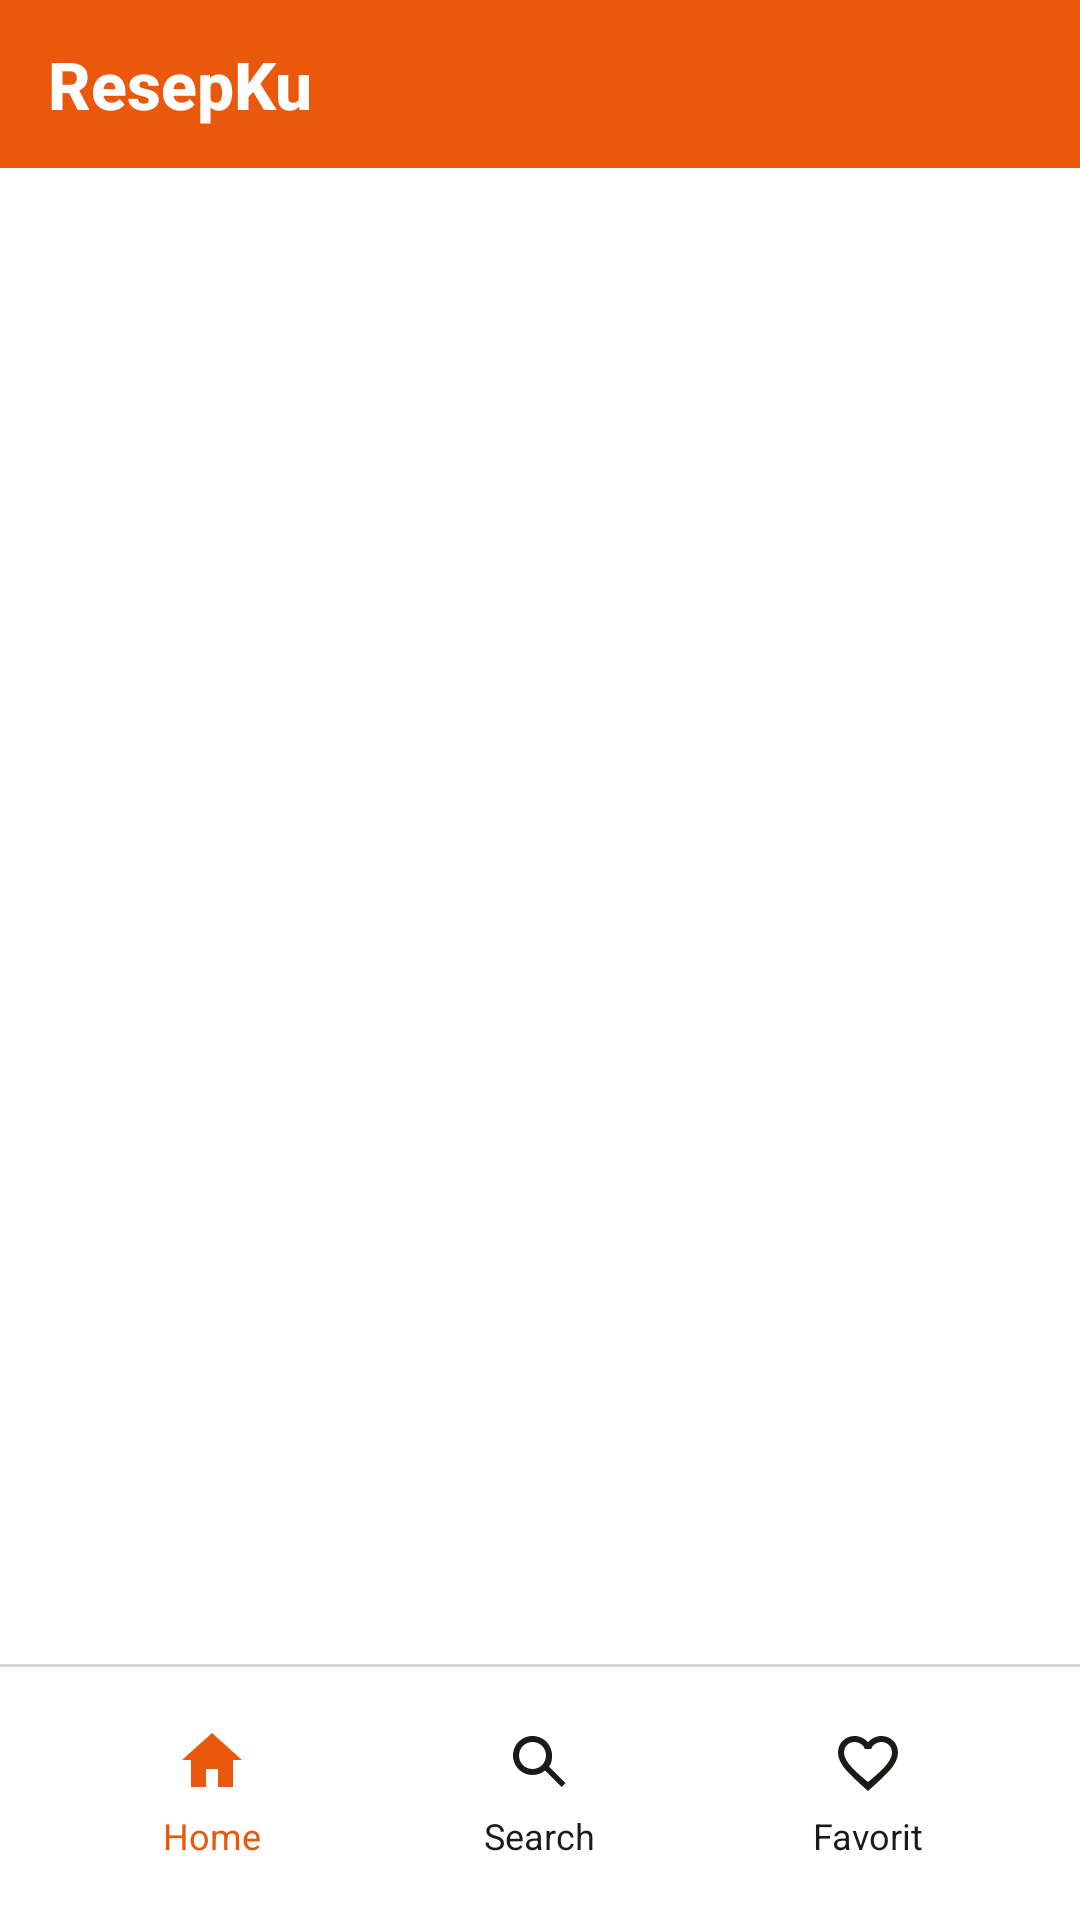

Layout XML and referenced resources for this Android screen:
<!-- AndroidManifest.xml: application theme Theme.Material3.DayNight.NoActionBar -->
<!-- res/layout/activity_main.xml -->
<?xml version="1.0" encoding="utf-8"?>
<androidx.constraintlayout.widget.ConstraintLayout
    xmlns:android="http://schemas.android.com/apk/res/android"
    xmlns:app="http://schemas.android.com/apk/res-auto"
    xmlns:tools="http://schemas.android.com/tools"
    android:id="@+id/main"
    android:layout_width="match_parent"
    android:layout_height="match_parent"
    android:background="@color/white"
    tools:context=".MainActivity">

    <LinearLayout
        android:id="@+id/header"
        android:layout_width="0dp"
        android:layout_height="56dp"
        android:background="@color/orange_600"
        android:gravity="center_vertical"
        android:orientation="horizontal"
        android:paddingHorizontal="16dp"
        app:layout_constraintEnd_toEndOf="parent"
        app:layout_constraintStart_toStartOf="parent"
        app:layout_constraintTop_toTopOf="parent">

        <TextView
            android:id="@+id/tvHeader"
            android:layout_width="wrap_content"
            android:layout_height="wrap_content"
            android:fontFamily="sans-serif-medium"
            android:text="@string/app_name"
            android:textColor="@color/white"
            android:textSize="22sp"
            android:textStyle="bold" />
    </LinearLayout>

    <FrameLayout
        android:id="@+id/fragmentContainer"
        android:layout_width="0dp"
        android:layout_height="0dp"
        app:layout_constraintBottom_toTopOf="@id/dividerBottomNav"
        app:layout_constraintEnd_toEndOf="parent"
        app:layout_constraintStart_toStartOf="parent"
        app:layout_constraintTop_toBottomOf="@id/header" />

    <View
        android:id="@+id/dividerBottomNav"
        android:layout_width="0dp"
        android:layout_height="1dp"
        android:background="@color/stone_300"
        app:layout_constraintBottom_toTopOf="@id/llBottomNav"
        app:layout_constraintEnd_toEndOf="parent"
        app:layout_constraintStart_toStartOf="parent" />

    <LinearLayout
        android:id="@+id/llBottomNav"
        android:layout_width="0dp"
        android:layout_height="wrap_content"
        android:background="@color/white"
        android:baselineAligned="false"
        android:orientation="horizontal"
        android:paddingHorizontal="16dp"
        android:paddingVertical="12dp"
        app:layout_constraintBottom_toBottomOf="parent"
        app:layout_constraintEnd_toEndOf="parent"
        app:layout_constraintStart_toStartOf="parent">

        <LinearLayout
            android:id="@+id/tabHome"
            android:layout_width="0dp"
            android:layout_height="wrap_content"
            android:layout_weight="1"
            android:background="@drawable/bg_tab_active"
            android:gravity="center"
            android:orientation="vertical"
            android:paddingHorizontal="12dp"
            android:paddingVertical="8dp">

            <ImageView
                android:id="@+id/imgTabHome"
                android:layout_width="24dp"
                android:layout_height="24dp"
                android:src="@drawable/ic_menu_home"
                app:tint="@color/orange_600" />

            <TextView
                android:id="@+id/tvTabHome"
                android:layout_width="wrap_content"
                android:layout_height="wrap_content"
                android:layout_marginTop="4dp"
                android:text="@string/menu_home"
                android:textColor="@color/orange_600"
                android:textSize="12sp" />
        </LinearLayout>

        <LinearLayout
            android:id="@+id/tabSearch"
            android:layout_width="0dp"
            android:layout_height="wrap_content"
            android:layout_weight="1"
            android:background="@color/transparent"
            android:gravity="center"
            android:orientation="vertical"
            android:paddingHorizontal="12dp"
            android:paddingVertical="8dp">

            <ImageView
                android:id="@+id/imgTabSearch"
                android:layout_width="24dp"
                android:layout_height="24dp"
                android:src="@drawable/ic_menu_search"
                app:tint="@color/stone_900" />

            <TextView
                android:id="@+id/tvTabSearch"
                android:layout_width="wrap_content"
                android:layout_height="wrap_content"
                android:layout_marginTop="4dp"
                android:text="@string/menu_search"
                android:textColor="@color/stone_900"
                android:textSize="12sp" />
        </LinearLayout>

        <LinearLayout
            android:id="@+id/tabFavorit"
            android:layout_width="0dp"
            android:layout_height="wrap_content"
            android:layout_weight="1"
            android:background="@color/transparent"
            android:gravity="center"
            android:orientation="vertical"
            android:paddingHorizontal="12dp"
            android:paddingVertical="8dp">

            <ImageView
                android:id="@+id/imgTabFavorit"
                android:layout_width="24dp"
                android:layout_height="24dp"
                android:src="@drawable/ic_menu_favorit_outline"
                app:tint="@color/stone_900" />

            <TextView
                android:id="@+id/tvTabFavorit"
                android:layout_width="wrap_content"
                android:layout_height="wrap_content"
                android:layout_marginTop="4dp"
                android:text="@string/menu_favorit"
                android:textColor="@color/stone_900"
                android:textSize="12sp" />
        </LinearLayout>

    </LinearLayout>

</androidx.constraintlayout.widget.ConstraintLayout>
<!-- resources referenced by this layout -->
<resources>
  <color name="orange_600">#EA580C</color>
  <color name="stone_300">#D6D3D1</color>
  <color name="stone_900">#1C1917</color>
  <color name="transparent">#00000000</color>
  <color name="white">#FFFFFF</color>
  <!-- drawable ic_menu_favorit_outline (drawable) -->
  <?xml version="1.0" encoding="utf-8"?>
  <vector xmlns:android="http://schemas.android.com/apk/res/android"
      android:width="24dp"
      android:height="24dp"
      android:viewportWidth="24"
      android:viewportHeight="24">
      <path
          android:fillColor="@color/stone_900"
          android:fillType="evenOdd"
          android:pathData="M12,21.35L10.55,20.03C5.4,15.36 2,12.28 2,8.5C2,5.42 4.42,3 7.5,3C9.24,3 10.91,3.81 12,5.09C13.09,3.81 14.76,3 16.5,3C19.58,3 22,5.42 22,8.5C22,12.28 18.6,15.36 13.45,20.04L12,21.35Z M12,18.35C15.95,15.07 20,11.64 20,8.5C20,6.5 18.5,5 16.5,5C14.96,5 13.46,6 13.07,7.36H10.93C10.54,6 9.04,5 7.5,5C5.5,5 4,6.5 4,8.5C4,11.64 8.05,15.07 12,18.35Z" />
  </vector>
  <!-- drawable ic_menu_home (drawable) -->
  <?xml version="1.0" encoding="utf-8"?>
  <vector xmlns:android="http://schemas.android.com/apk/res/android"
      android:width="24dp"
      android:height="24dp"
      android:viewportWidth="24"
      android:viewportHeight="24">
      <path
          android:fillColor="@color/stone_900"
          android:pathData="M10,20V14H14V20H19V11H22L12,2L2,11H5V20H10Z" />
  </vector>
  <!-- drawable ic_menu_search (drawable) -->
  <?xml version="1.0" encoding="utf-8"?>
  <vector xmlns:android="http://schemas.android.com/apk/res/android"
      android:width="24dp"
      android:height="24dp"
      android:viewportWidth="24"
      android:viewportHeight="24">
      <path
          android:fillColor="@color/stone_900"
          android:pathData="M9.5,3C5.9,3 3,5.9 3,9.5S5.9,16 9.5,16C11.1,16 12.6,15.4 13.7,14.5L19.2,20L20.5,18.7L15,13.2C15.9,12.1 16,10.8 16,9.5C16,5.9 13.1,3 9.5,3ZM9.5,5C12,5 14,7 14,9.5S12,14 9.5,14S5,12 5,9.5S7,5 9.5,5Z" />
  </vector>
  <string name="app_name">ResepKu</string>
  <string name="menu_favorit">Favorit</string>
  <string name="menu_home">Home</string>
  <string name="menu_search">Search</string>
</resources>
